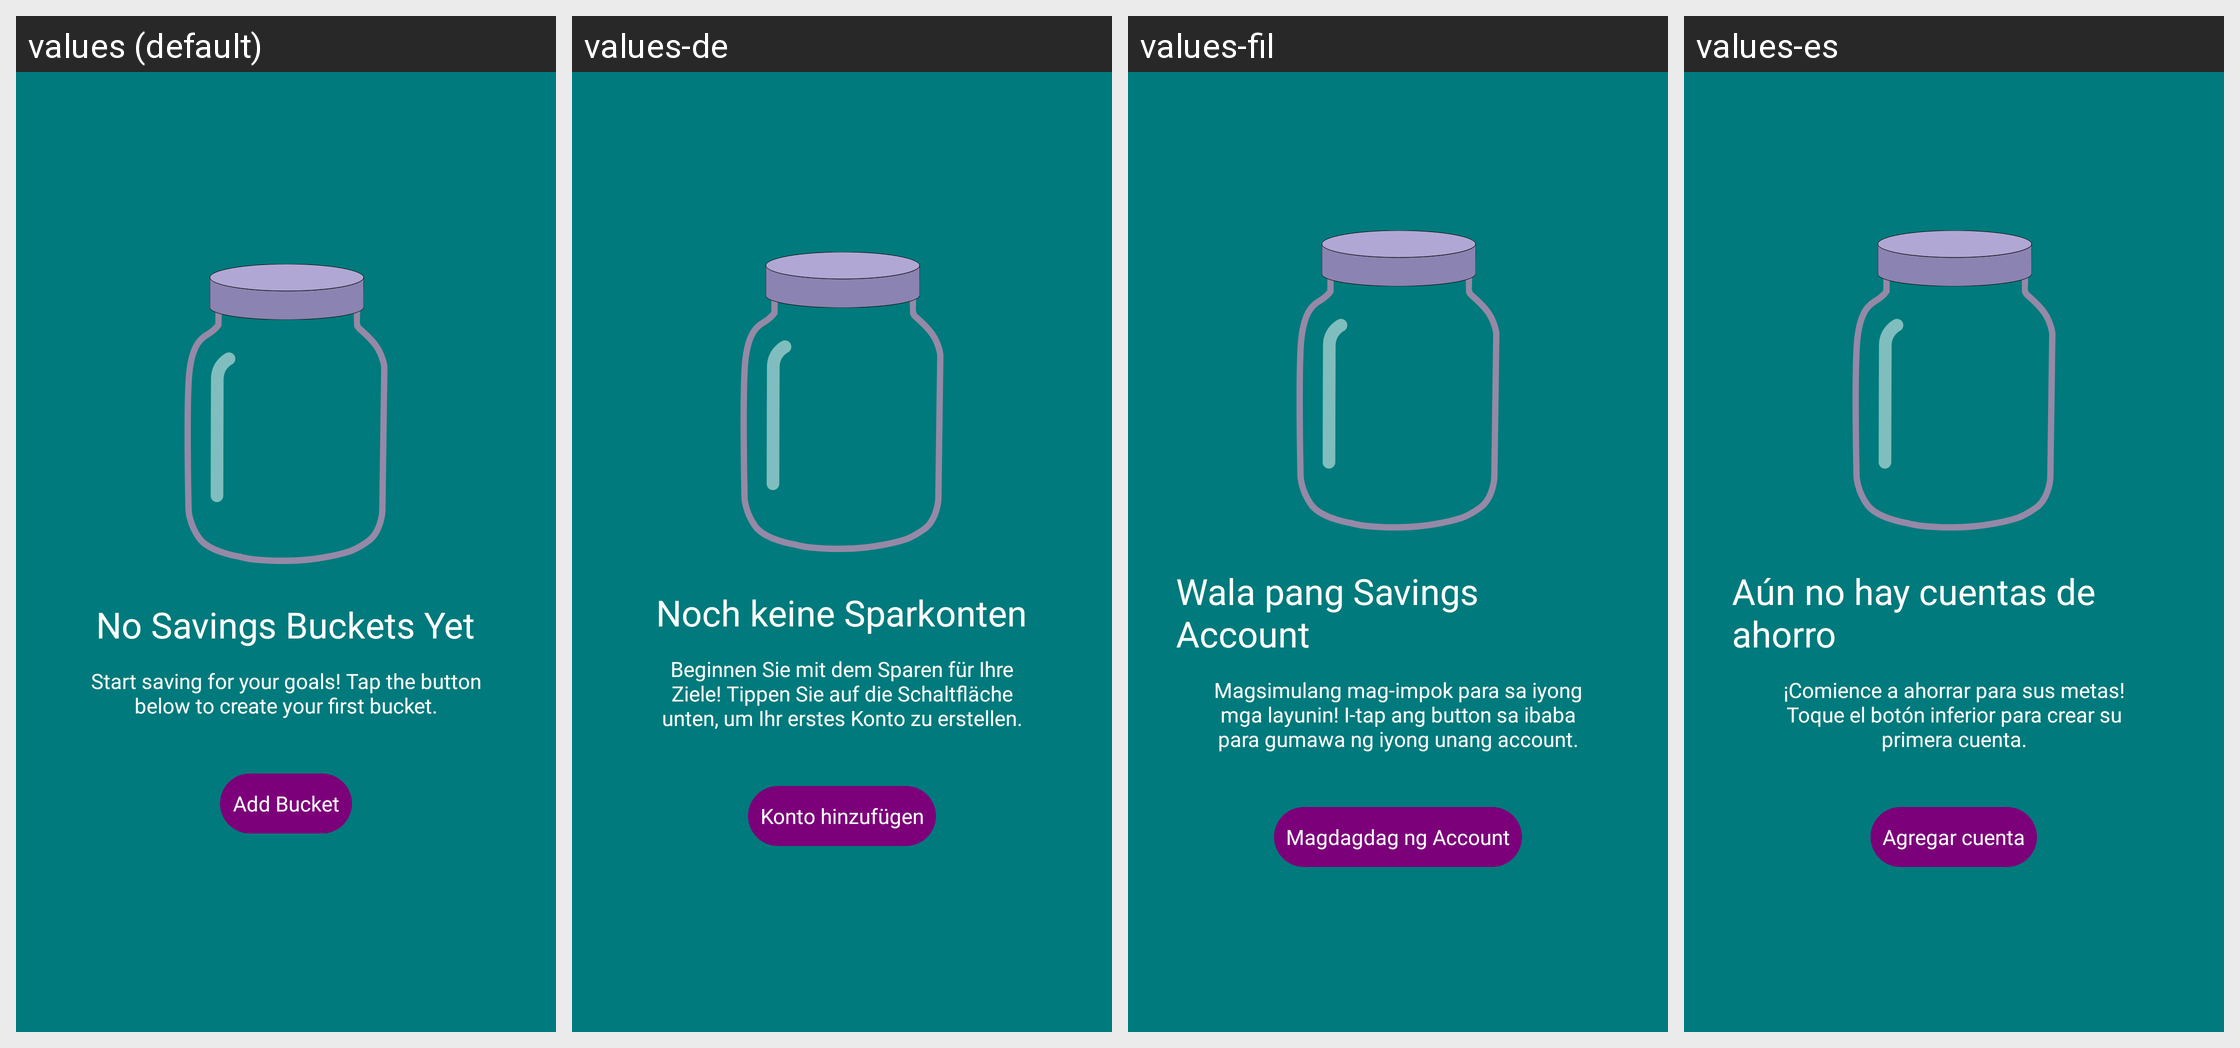

The Android screen above is rendered under several locales of the same app. Produce the string resources it draws, with the default and per-locale values.
Android screen res/layout/savings_empty_state.xml rendered under 4 locales, left to right: values (default), values-de, values-fil, values-es. Device: Nexus 5 (rendered at 1080×1920; each locale shown at half size, 540×960, under a caption strip naming it); theme Theme.BudgetBrewer.
Other locales in the repository, not shown: values-fr, values-hi, values-it, values-ja, values-pt.
Strings drawn on this screen, with the default value and each locale's value (text and hints the layout hard-codes, and strings that could not be matched under every locale, appear in the picture but are not listed):

empty_savings_title
  values: No Savings Buckets Yet
  values-de: Noch keine Sparkonten
  values-fil: Wala pang Savings Account
  values-es: Aún no hay cuentas de ahorro

empty_savings_message
  values: Start saving for your goals! Tap the button below to create your first bucket.
  values-de: Beginnen Sie mit dem Sparen für Ihre Ziele! Tippen Sie auf die Schaltfläche unten, um Ihr erstes Konto zu erstellen.
  values-fil: Magsimulang mag-impok para sa iyong mga layunin! I-tap ang button sa ibaba para gumawa ng iyong unang account.
  values-es: ¡Comience a ahorrar para sus metas! Toque el botón inferior para crear su primera cuenta.

add_bucket
  values: Add Bucket
  values-de: Konto hinzufügen
  values-fil: Magdagdag ng Account
  values-es: Agregar cuenta
